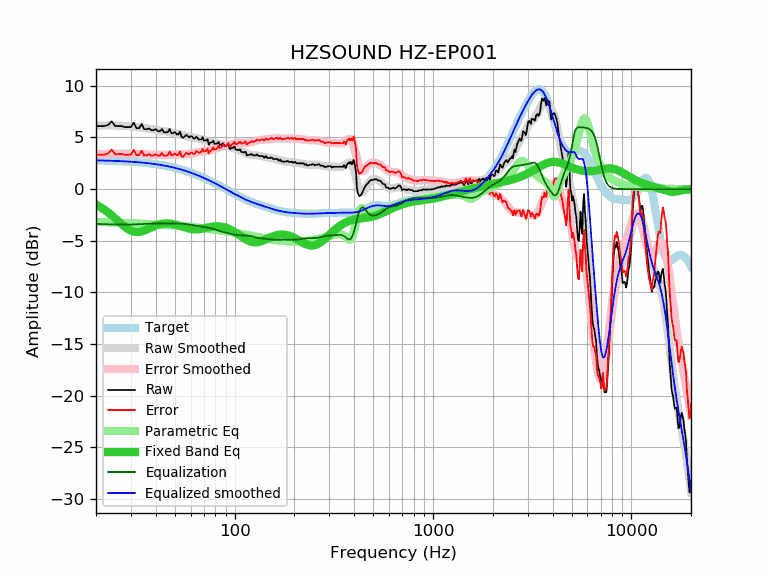

Values plotted in this chart, from the file beside it:
frequency, raw, error, smoothed, error_smoothed, equalization, parametric_eq, equalized_raw, equalized_smoothed, target
20, 6.10, 3.32, 6.15, 3.37, -3.37, -1.50, 2.74, 2.78, 2.78
21, 6.10, 3.33, 6.16, 3.38, -3.38, -1.73, 2.72, 2.77, 2.77
22, 6.10, 3.34, 6.16, 3.40, -3.40, -1.98, 2.70, 2.76, 2.76
23, 6.20, 3.45, 6.16, 3.41, -3.41, -2.26, 2.79, 2.75, 2.75
24, 6.57, 3.83, 6.16, 3.42, -3.42, -2.54, 3.15, 2.74, 2.74
25, 6.10, 3.37, 6.16, 3.43, -3.43, -2.84, 2.67, 2.73, 2.73
26, 6.10, 3.38, 6.15, 3.43, -3.43, -3.13, 2.67, 2.72, 2.72
27, 6.10, 3.40, 6.14, 3.44, -3.44, -3.41, 2.67, 2.70, 2.70
28, 6.00, 3.31, 6.12, 3.44, -3.44, -3.66, 2.56, 2.69, 2.69
29, 6.00, 3.33, 6.11, 3.43, -3.43, -3.87, 2.57, 2.67, 2.67
30, 6.00, 3.35, 6.08, 3.43, -3.43, -4.02, 2.57, 2.65, 2.65
31, 6.43, 3.80, 6.06, 3.42, -3.42, -4.12, 3.01, 2.63, 2.63
32, 5.90, 3.29, 6.03, 3.41, -3.41, -4.15, 2.49, 2.61, 2.61
33, 5.90, 3.31, 5.99, 3.40, -3.40, -4.14, 2.50, 2.59, 2.59
34, 6.31, 3.74, 5.96, 3.39, -3.39, -4.09, 2.93, 2.57, 2.57
35, 5.80, 3.25, 5.92, 3.37, -3.37, -4.01, 2.43, 2.55, 2.55
36, 5.80, 3.28, 5.88, 3.36, -3.36, -3.92, 2.44, 2.52, 2.52
37, 5.88, 3.38, 5.84, 3.34, -3.34, -3.82, 2.54, 2.50, 2.50
38, 5.70, 3.23, 5.80, 3.33, -3.33, -3.71, 2.37, 2.47, 2.47
39, 5.70, 3.26, 5.76, 3.32, -3.32, -3.62, 2.38, 2.44, 2.44
40, 5.80, 3.39, 5.73, 3.32, -3.32, -3.54, 2.49, 2.41, 2.41
41, 5.61, 3.23, 5.70, 3.31, -3.31, -3.47, 2.30, 2.38, 2.38
42, 5.60, 3.25, 5.67, 3.31, -3.31, -3.41, 2.29, 2.35, 2.35
43, 5.81, 3.49, 5.64, 3.32, -3.32, -3.37, 2.49, 2.32, 2.32
44, 5.50, 3.22, 5.61, 3.32, -3.32, -3.34, 2.18, 2.28, 2.28
45, 5.50, 3.25, 5.58, 3.33, -3.33, -3.33, 2.17, 2.25, 2.25
46, 5.50, 3.29, 5.55, 3.34, -3.34, -3.32, 2.16, 2.21, 2.21
47, 5.82, 3.65, 5.52, 3.34, -3.34, -3.33, 2.48, 2.18, 2.18
48, 5.40, 3.26, 5.48, 3.35, -3.35, -3.35, 2.05, 2.14, 2.14
49, 5.42, 3.32, 5.45, 3.35, -3.35, -3.38, 2.07, 2.10, 2.10
50, 5.52, 3.46, 5.41, 3.35, -3.35, -3.42, 2.17, 2.06, 2.06
51, 5.30, 3.29, 5.37, 3.35, -3.35, -3.46, 1.95, 2.02, 2.02
52, 5.30, 3.33, 5.33, 3.35, -3.35, -3.51, 1.95, 1.97, 1.97
53, 5.56, 3.63, 5.28, 3.36, -3.36, -3.56, 2.21, 1.93, 1.93
54, 5.06, 3.18, 5.24, 3.36, -3.36, -3.61, 1.70, 1.88, 1.88
55, 4.97, 3.13, 5.20, 3.37, -3.37, -3.66, 1.61, 1.84, 1.84
56, 5.10, 3.31, 5.17, 3.37, -3.37, -3.71, 1.73, 1.79, 1.79
57, 5.26, 3.52, 5.13, 3.39, -3.39, -3.75, 1.87, 1.75, 1.75
58, 5.13, 3.43, 5.10, 3.40, -3.40, -3.79, 1.73, 1.70, 1.70
59, 5.00, 3.35, 5.07, 3.42, -3.42, -3.82, 1.58, 1.65, 1.65
60, 5.13, 3.53, 5.05, 3.45, -3.45, -3.85, 1.68, 1.60, 1.60
61, 5.09, 3.54, 5.02, 3.47, -3.47, -3.87, 1.62, 1.55, 1.55
62, 4.90, 3.40, 5.00, 3.50, -3.50, -3.89, 1.40, 1.50, 1.50
63, 4.90, 3.45, 4.97, 3.52, -3.52, -3.89, 1.38, 1.45, 1.45
64, 5.06, 3.67, 4.94, 3.55, -3.55, -3.89, 1.51, 1.40, 1.40
65, 4.95, 3.61, 4.92, 3.57, -3.57, -3.89, 1.38, 1.34, 1.34
66, 4.80, 3.51, 4.89, 3.60, -3.60, -3.87, 1.21, 1.29, 1.29
67, 4.80, 3.56, 4.86, 3.62, -3.62, -3.86, 1.18, 1.24, 1.24
68, 4.80, 3.62, 4.82, 3.64, -3.64, -3.84, 1.16, 1.19, 1.19
69, 5.02, 3.89, 4.79, 3.66, -3.66, -3.82, 1.37, 1.13, 1.13
70, 4.70, 3.62, 4.75, 3.67, -3.67, -3.79, 1.03, 1.08, 1.08
71, 4.70, 3.68, 4.71, 3.69, -3.69, -3.77, 1.01, 1.02, 1.02
72, 4.70, 3.73, 4.68, 3.71, -3.71, -3.74, 0.99, 0.97, 0.97
73, 4.84, 3.93, 4.64, 3.72, -3.72, -3.72, 1.12, 0.92, 0.92
74, 4.30, 3.44, 4.61, 3.74, -3.74, -3.70, 0.56, 0.86, 0.86
75, 4.49, 3.68, 4.57, 3.77, -3.77, -3.67, 0.72, 0.81, 0.81
76, 4.49, 3.74, 4.54, 3.79, -3.79, -3.65, 0.70, 0.75, 0.75
77, 4.56, 3.86, 4.52, 3.82, -3.82, -3.64, 0.74, 0.70, 0.70
78, 4.69, 4.05, 4.49, 3.85, -3.85, -3.62, 0.84, 0.64, 0.64
79, 4.39, 3.80, 4.47, 3.88, -3.88, -3.61, 0.51, 0.59, 0.59
... 553 more rows
